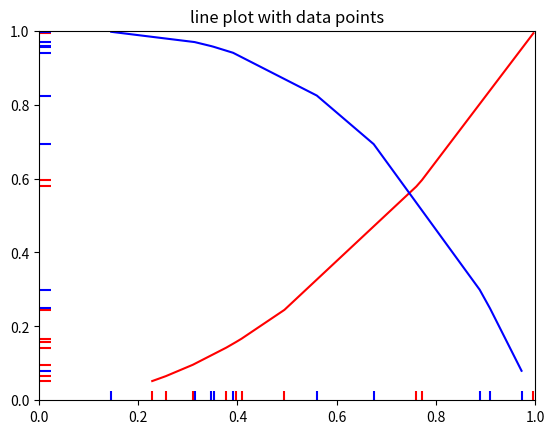

Source code (Python):
'''
Plot two curves, then use EventCollections to mark the locations of the x
and y data points on the respective axes for each curve
'''

import matplotlib.pyplot as plt
from matplotlib.collections import EventCollection
import numpy as np

# create random data
np.random.seed(50)
xdata = np.random.random([2, 10])

# split the data into two parts
xdata1 = xdata[0, :]
xdata2 = xdata[1, :]

# sort the data so it makes clean curves
xdata1.sort()
xdata2.sort()

# create some y data points
ydata1 = xdata1 ** 2
ydata2 = 1 - xdata2 ** 3

# plot the data
fig = plt.figure()
ax = fig.add_subplot(1, 1, 1)
ax.plot(xdata1, ydata1, 'r', xdata2, ydata2, 'b')

# create the events marking the x data points
xevents1 = EventCollection(xdata1, color=[1, 0, 0], linelength=0.05)
xevents2 = EventCollection(xdata2, color=[0, 0, 1], linelength=0.05)

# create the events marking the y data points
yevents1 = EventCollection(ydata1, color=[1, 0, 0], linelength=0.05,
                           orientation='vertical')
yevents2 = EventCollection(ydata2, color=[0, 0, 1], linelength=0.05,
                           orientation='vertical')

# add the events to the axis
ax.add_collection(xevents1)
ax.add_collection(xevents2)
ax.add_collection(yevents1)
ax.add_collection(yevents2)

# set the limits
ax.set_xlim([0, 1])
ax.set_ylim([0, 1])

ax.set_title('line plot with data points')

# display the plot
plt.show()
